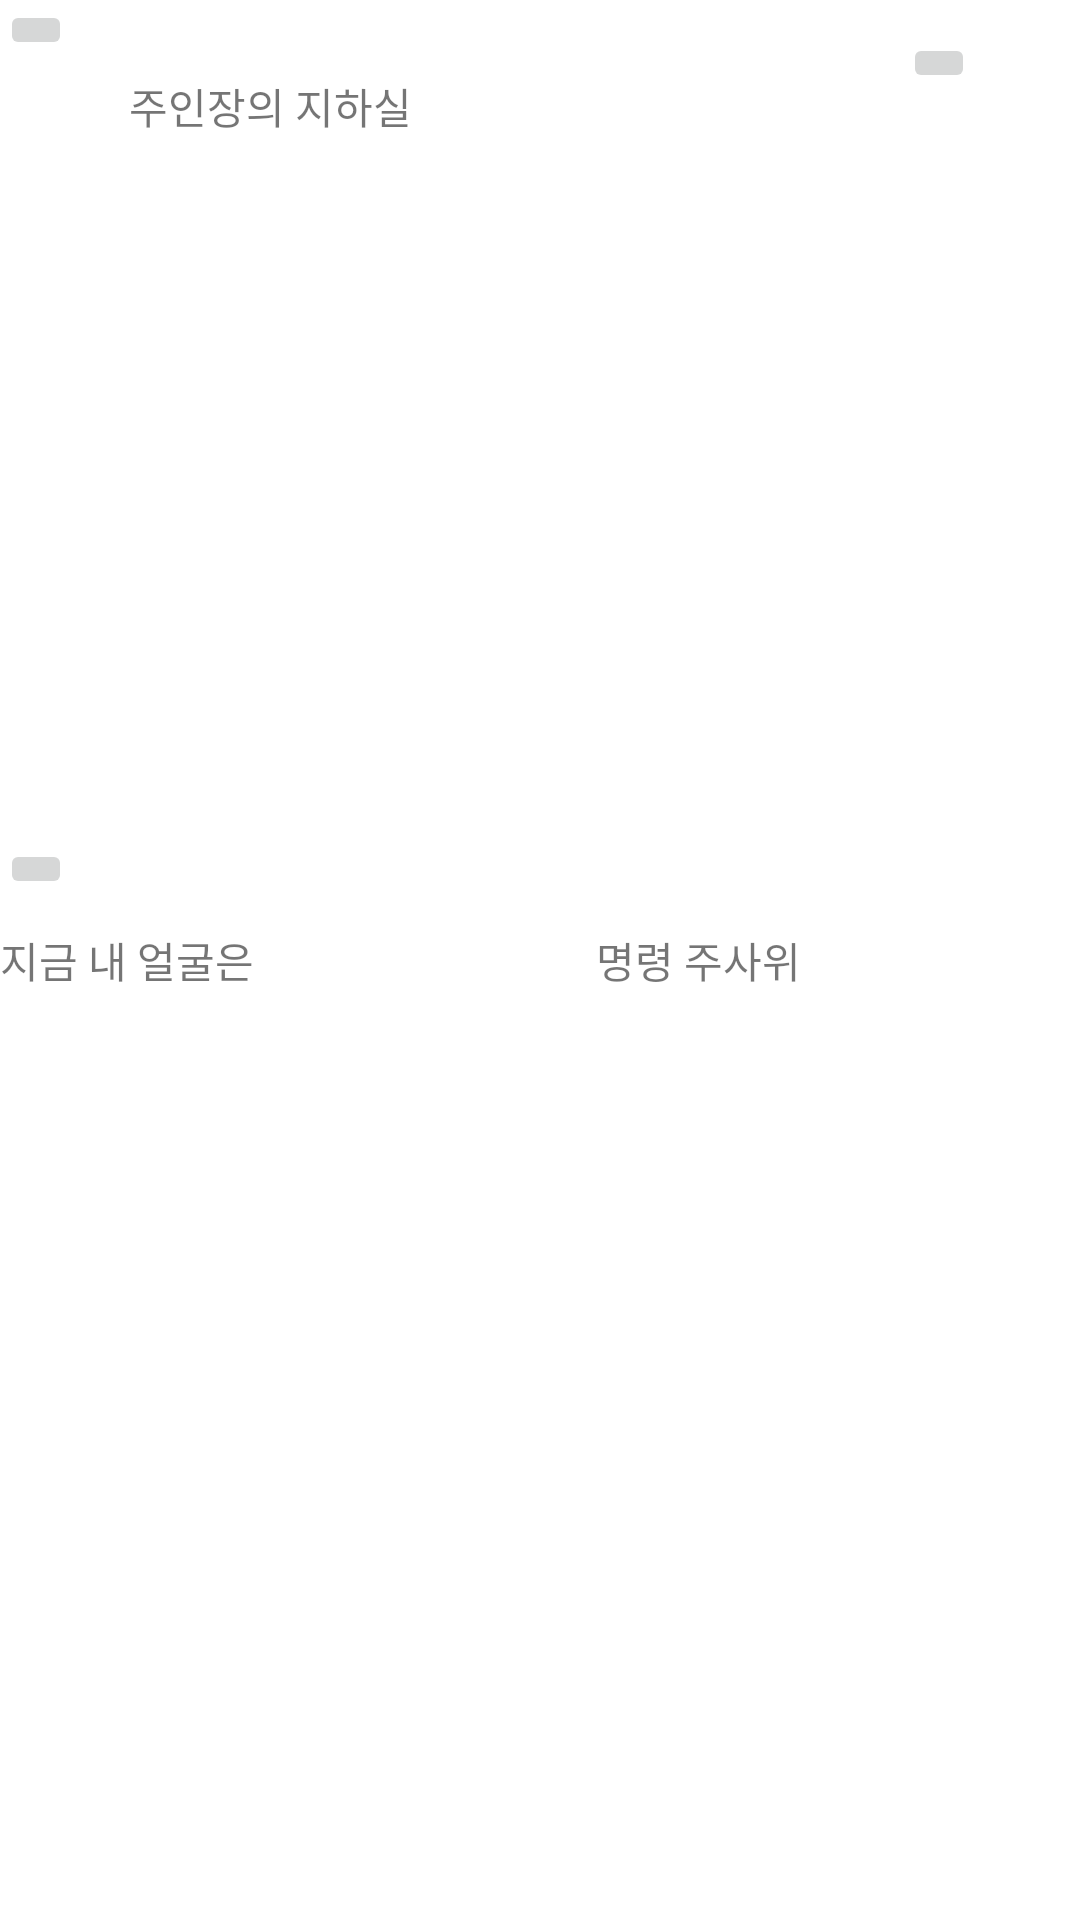

Layout XML and referenced resources for this Android screen:
<!-- AndroidManifest.xml: application theme Theme.AlcoholRecipe -->
<!-- res/layout/activity_game.xml -->
<?xml version="1.0" encoding="utf-8"?>
<androidx.constraintlayout.widget.ConstraintLayout xmlns:android="http://schemas.android.com/apk/res/android"
    xmlns:app="http://schemas.android.com/apk/res-auto"
    xmlns:tools="http://schemas.android.com/tools"
    android:layout_width="match_parent"
    android:layout_height="match_parent"
    tools:context=".GameActivity">

    <LinearLayout
        android:id="@+id/linearLayout4"
        android:layout_width="match_parent"
        android:layout_height="match_parent"
        android:orientation="horizontal"></LinearLayout>

    <TextView
        android:id="@+id/textView40"
        android:layout_width="wrap_content"
        android:layout_height="wrap_content"
        android:layout_marginStart="43dp"
        android:layout_marginTop="25dp"
        android:text="주인장의 지하실"
        app:layout_constraintStart_toStartOf="parent"
        app:layout_constraintTop_toTopOf="parent" />

    <ImageButton
        android:id="@+id/imageButton4"
        android:layout_width="wrap_content"
        android:layout_height="wrap_content"
        android:layout_marginTop="11dp"
        android:layout_marginEnd="35dp"
        app:layout_constraintEnd_toEndOf="parent"
        app:layout_constraintTop_toTopOf="parent"
        app:srcCompat="@drawable/ic_android_black_24dp" />

    <ImageButton
        android:id="@+id/ibtnToast"
        android:layout_width="wrap_content"
        android:layout_height="wrap_content"
        android:layout_marginBottom="9dp"
        app:layout_constraintBottom_toTopOf="@+id/textView47"
        app:srcCompat="@drawable/baseline_videogame_asset_24"
        tools:layout_editor_absoluteX="160dp" />

    <TextView
        android:id="@+id/textView47"
        android:layout_width="wrap_content"
        android:layout_height="wrap_content"
        android:layout_marginEnd="17dp"
        android:layout_marginBottom="35dp"
        android:text="건배사 제조기"
        app:layout_constraintBottom_toTopOf="@+id/ibtnDice"
        app:layout_constraintEnd_toStartOf="@+id/ibtnDice" />

    <ImageButton
        android:id="@+id/ibtnFace"
        android:layout_width="wrap_content"
        android:layout_height="wrap_content"
        android:layout_marginBottom="10dp"
        app:layout_constraintBottom_toTopOf="@+id/textView48"
        app:srcCompat="@drawable/baseline_videogame_asset_24"
        tools:layout_editor_absoluteX="81dp" />

    <TextView
        android:id="@+id/textView48"
        android:layout_width="wrap_content"
        android:layout_height="wrap_content"
        android:text="지금 내 얼굴은"
        app:layout_constraintBottom_toBottomOf="parent"
        app:layout_constraintTop_toTopOf="parent"
        tools:layout_editor_absoluteX="76dp" />

    <ImageButton
        android:id="@+id/ibtnDice"
        android:layout_width="wrap_content"
        android:layout_height="wrap_content"
        app:srcCompat="@drawable/baseline_videogame_asset_24"
        tools:layout_editor_absoluteX="254dp"
        tools:layout_editor_absoluteY="304dp" />

    <TextView
        android:id="@+id/textView49"
        android:layout_width="wrap_content"
        android:layout_height="wrap_content"
        android:layout_marginEnd="93dp"
        android:text="명령 주사위"
        app:layout_constraintEnd_toEndOf="parent"
        app:layout_constraintTop_toTopOf="@+id/textView48" />
</androidx.constraintlayout.widget.ConstraintLayout>
<!-- resources referenced by this layout -->
<resources>
  <style name="Theme.AlcoholRecipe" parent="Theme.MaterialComponents.DayNight.DarkActionBar">
          <item name="windowNoTitle">true</item>
          
          <item name="colorPrimary">@color/purple_500</item>
          <item name="colorPrimaryVariant">@color/purple_700</item>
          <item name="colorOnPrimary">@color/white</item>
          
          <item name="colorSecondary">@color/teal_200</item>
          <item name="colorSecondaryVariant">@color/teal_700</item>
          <item name="colorOnSecondary">@color/black</item>
          
          <item name="android:statusBarColor">?attr/colorPrimaryVariant</item>
          
      </style>
  <color name="purple_500">#FF6200EE</color>
  <color name="purple_700">#FF3700B3</color>
  <color name="white">#FFFFFFFF</color>
  <color name="teal_200">#FF03DAC5</color>
  <color name="teal_700">#FF018786</color>
  <color name="black">#FF000000</color>
</resources>
